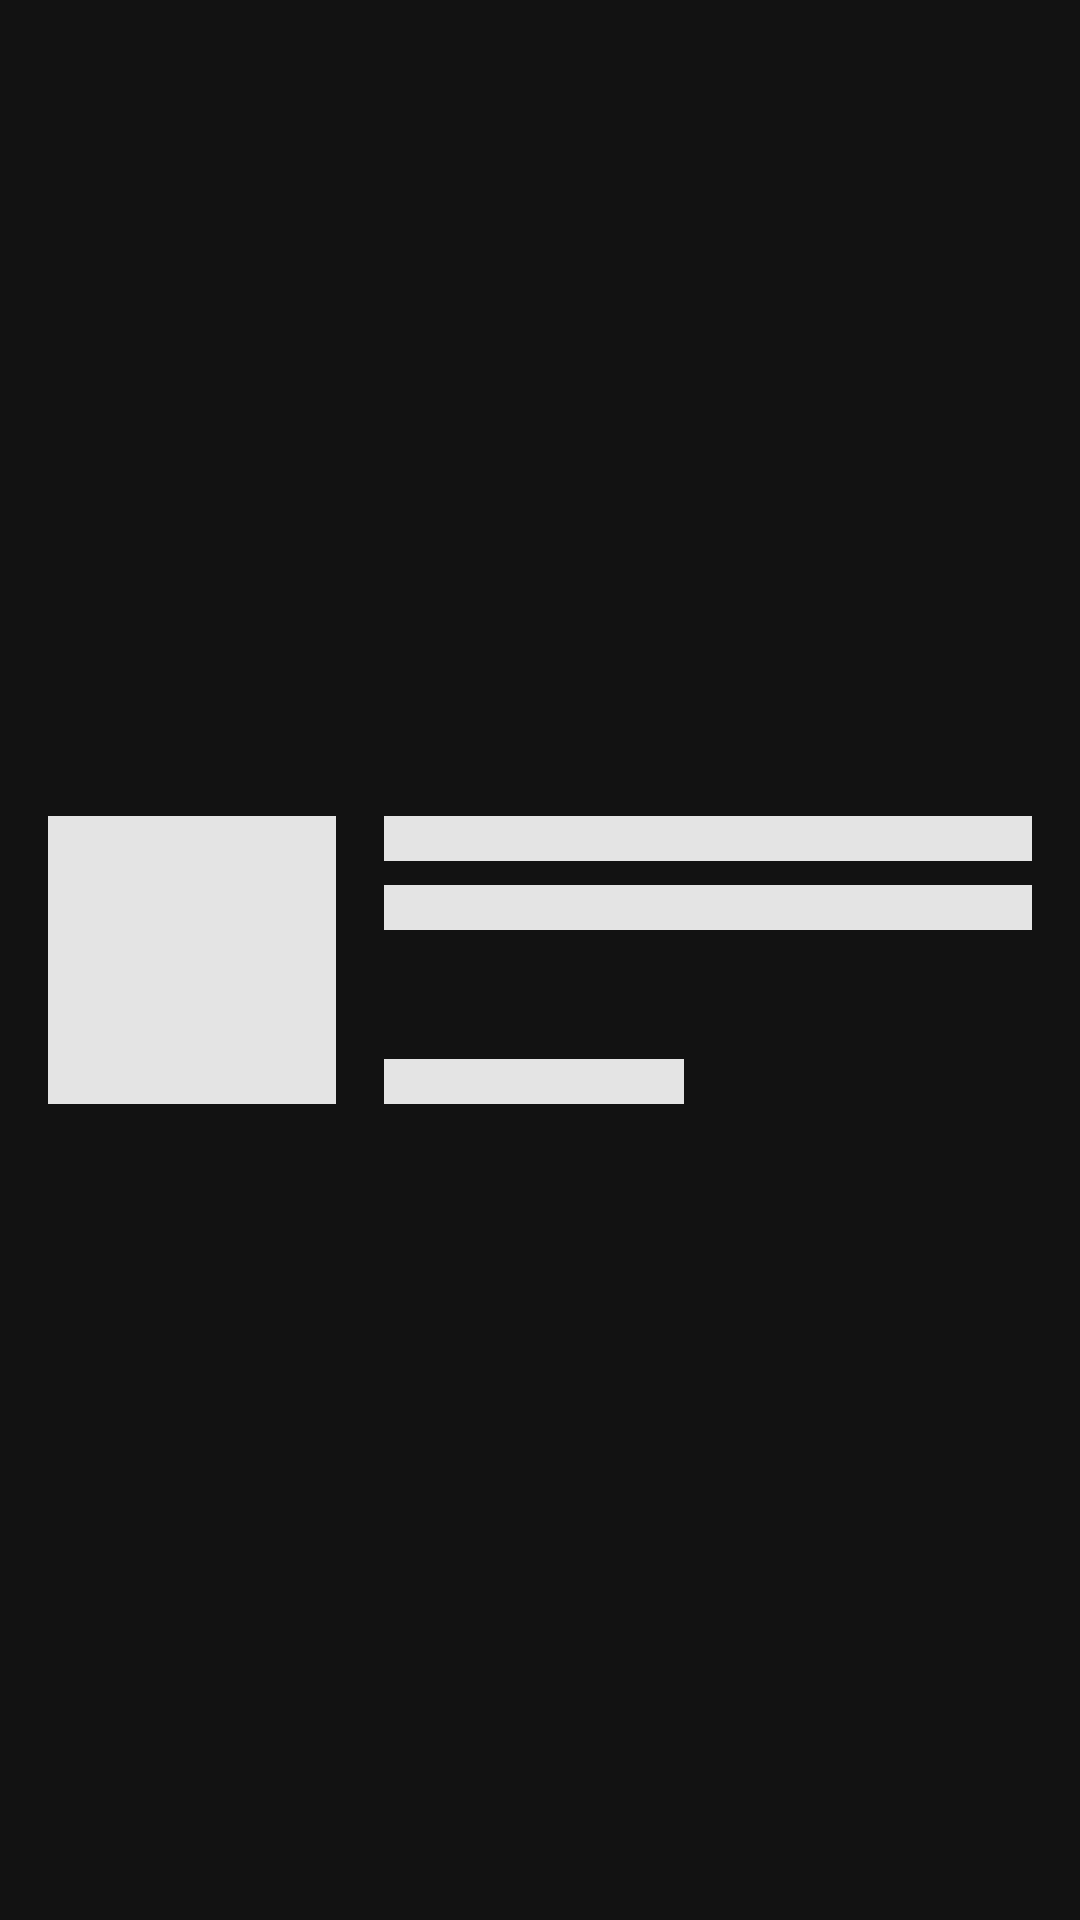

The Android layout XML behind this screen, and the referenced resources:
<!-- AndroidManifest.xml: application theme AppTheme -->
<!-- res/layout/shimmer_cell_restaurant_item.xml -->
<?xml version="1.0" encoding="utf-8"?>
<androidx.constraintlayout.widget.ConstraintLayout xmlns:android="http://schemas.android.com/apk/res/android"
    xmlns:app="http://schemas.android.com/apk/res-auto"
    xmlns:tools="http://schemas.android.com/tools"
    android:layout_width="match_parent"
    android:layout_height="wrap_content">

    <LinearLayout
        android:layout_width="match_parent"
        android:layout_height="wrap_content"
        android:layout_gravity="center_vertical"
        android:orientation="horizontal"
        android:padding="@dimen/margin_16"
        app:layout_constraintBottom_toBottomOf="parent"
        app:layout_constraintEnd_toEndOf="parent"
        app:layout_constraintStart_toStartOf="parent"
        app:layout_constraintTop_toTopOf="parent">

        <View
            android:layout_width="@dimen/image_size"
            android:layout_height="@dimen/image_size"
            android:background="@color/colorShadow" />

        <LinearLayout
            android:layout_width="match_parent"
            android:layout_height="@dimen/image_size"
            android:layout_marginStart="@dimen/margin_16"
            android:orientation="vertical">

            <View
                android:layout_width="300dp"
                android:layout_height="15dp"
                android:background="@color/colorShadow" />

            <View
                android:layout_width="300dp"
                android:layout_height="15dp"
                android:layout_marginTop="@dimen/margin_8"
                android:background="@color/colorShadow" />

            <View
                android:layout_width="match_parent"
                android:layout_height="@dimen/dimen_0"
                android:layout_weight="1" />

            <View
                android:layout_width="100dp"
                android:layout_height="15dp"
                android:background="@color/colorShadow" />
        </LinearLayout>
    </LinearLayout>
</androidx.constraintlayout.widget.ConstraintLayout>
<!-- resources referenced by this layout -->
<resources>
  <color name="colorShadow">#E4E4E4</color>
  <dimen name="dimen_0">0dp</dimen>
  <dimen name="image_size">96dp</dimen>
  <dimen name="margin_16">16dp</dimen>
  <dimen name="margin_8">8dp</dimen>
  <style name="AppTheme" parent="Theme.MaterialComponents.NoActionBar">
          
          <item name="colorPrimary">@color/colorPrimary</item>
          <item name="colorPrimaryDark">@color/colorPrimaryDark</item>
          <item name="colorAccent">@color/colorAccent</item>
          <item name="android:windowContentOverlay">@null</item>
          <item name="colorControlNormal">@color/colorPrimary</item>
          <item name="android:windowDisablePreview">true</item>
      </style>
  <color name="colorPrimary">#008577</color>
  <color name="colorPrimaryDark">#00574B</color>
  <color name="colorAccent">#D81B60</color>
</resources>
